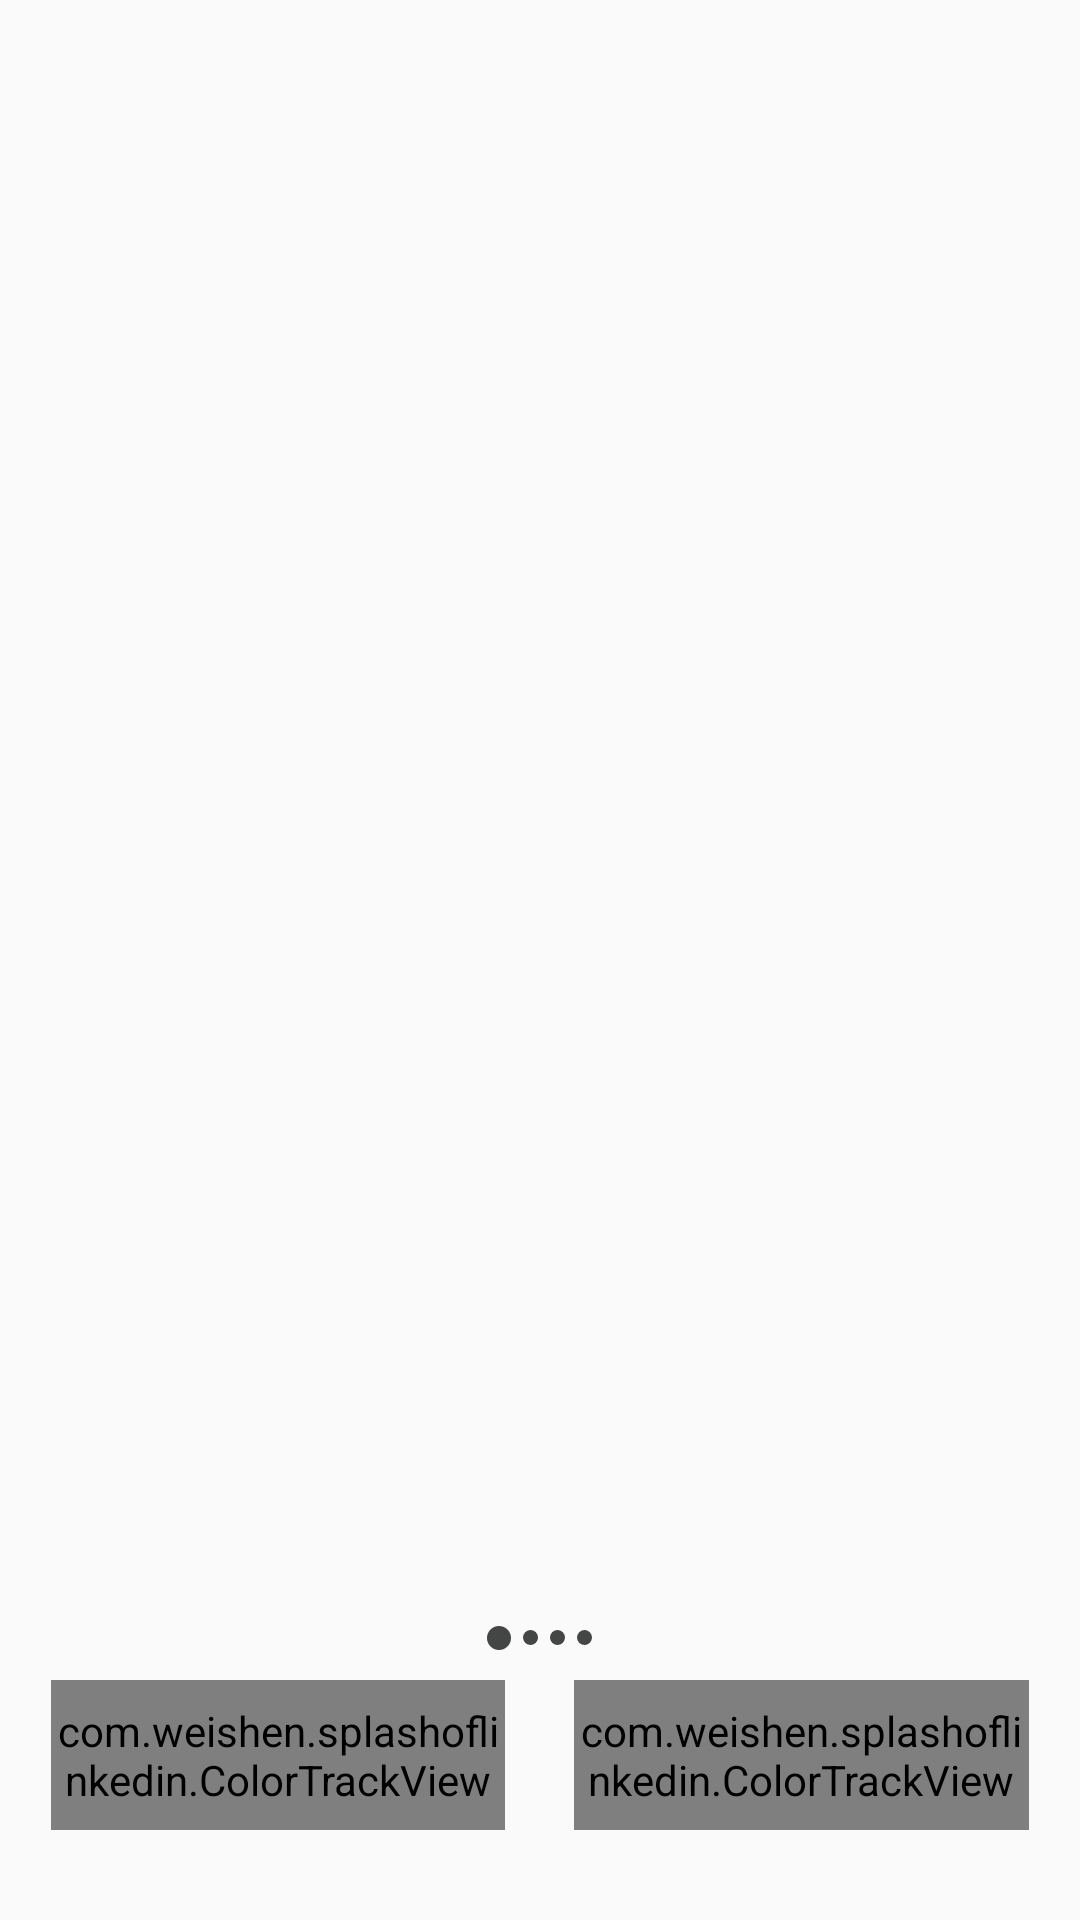

Android layout source for this screen:
<!-- AndroidManifest.xml: application theme AppTheme -->
<!-- res/layout/activity_splash.xml -->
<?xml version="1.0" encoding="utf-8"?>
<RelativeLayout
    xmlns:android="http://schemas.android.com/apk/res/android"
    android:layout_width="match_parent"
    android:layout_height="match_parent"
    xmlns:app="http://schemas.android.com/apk/res-auto">
    <android.support.v4.view.ViewPager
        android:id="@+id/viewpager"
        android:layout_width="match_parent"
        android:layout_height="match_parent"/>

    <LinearLayout
        android:id="@+id/lin_ball"
        android:layout_above="@+id/lin_color_track"
        android:orientation="horizontal"
        android:layout_marginBottom="10dp"
        android:layout_centerHorizontal="true"
        android:layout_width="wrap_content"
        android:layout_height="wrap_content">
        <ImageView
            android:id="@+id/ball1"
            android:src="@drawable/ball_big_gray"
            android:layout_gravity="center"
            android:layout_marginRight="4dp"
            android:layout_width="wrap_content"
            android:layout_height="wrap_content"/>
        <ImageView
            android:id="@+id/ball2"
            android:src="@drawable/ball_small_gray"
            android:layout_gravity="center"
            android:layout_marginRight="4dp"
            android:layout_width="wrap_content"
            android:layout_height="wrap_content"/>
        <ImageView
            android:id="@+id/ball3"
            android:src="@drawable/ball_small_gray"
            android:layout_gravity="center"
            android:layout_marginRight="4dp"
            android:layout_width="wrap_content"
            android:layout_height="wrap_content"/>
        <ImageView
            android:id="@+id/ball4"
            android:src="@drawable/ball_small_gray"
            android:layout_gravity="center"
            android:layout_width="wrap_content"
            android:layout_height="wrap_content"/>
    </LinearLayout>

    <LinearLayout
        android:id="@+id/lin_color_track"
        android:layout_alignParentBottom="true"
        android:layout_marginBottom="30dp"
        android:orientation="horizontal"
        android:paddingLeft="17dp"
        android:paddingRight="17dp"
        android:layout_width="match_parent"
        android:layout_height="50dp">
        <com.weishen.splashoflinkedin.ColorTrackView
            android:id="@+id/registe"
            android:layout_weight="1"
            android:layout_width="0dp"
            app:progress="0"
            android:layout_marginRight="23dp"
            app:text="立即加入"
            app:text_origin_color="#ffffffff"
            app:bg_origin_color = "#ff069DD6"
            app:text_size="18sp"
            android:layout_height="match_parent"/>
        <com.weishen.splashoflinkedin.ColorTrackView
            android:id="@+id/login"
            android:layout_weight="1"
            android:layout_width="0dp"
            app:text="登录"
            app:text_origin_color="#ff069DD6"
            app:bg_origin_color = "#ffffffff"
            app:border_origin_color = "#ff069DD6"
            app:text_size="18sp"
            android:layout_height="match_parent"/>
    </LinearLayout>
</RelativeLayout>
<!-- resources referenced by this layout -->
<resources>
  <!-- drawable ball_big_gray (drawable) -->
  <?xml version="1.0" encoding="utf-8"?>
  <shape xmlns:android="http://schemas.android.com/apk/res/android"
      android:shape="oval">
      <solid android:color="@color/ball_gray"/>
      <size android:height="8dp"
            android:width="8dp"/>
  </shape>
  <!-- drawable ball_small_gray (drawable) -->
  <?xml version="1.0" encoding="utf-8"?>
  <shape xmlns:android="http://schemas.android.com/apk/res/android"
      android:shape="oval">
      <solid android:color="@color/ball_gray"/>
      <size android:height="5dp"
            android:width="5dp"/>
  </shape>
  <style name="AppTheme" parent="Theme.AppCompat.Light.DarkActionBar">
          
          <item name="colorPrimary">@color/colorPrimary</item>
          <item name="colorPrimaryDark">@color/colorPrimaryDark</item>
          <item name="colorAccent">@color/colorAccent</item>
      </style>
  <color name="ball_gray">#ff444645</color>
  <color name="colorPrimary">#3F51B5</color>
  <color name="colorPrimaryDark">#303F9F</color>
  <color name="colorAccent">#FF4081</color>
</resources>
